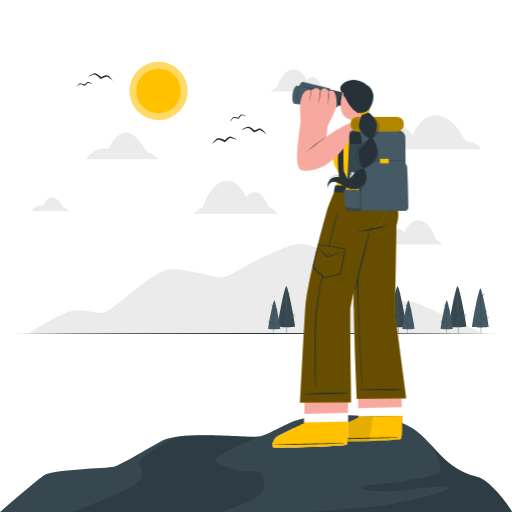
t = 0.00 s
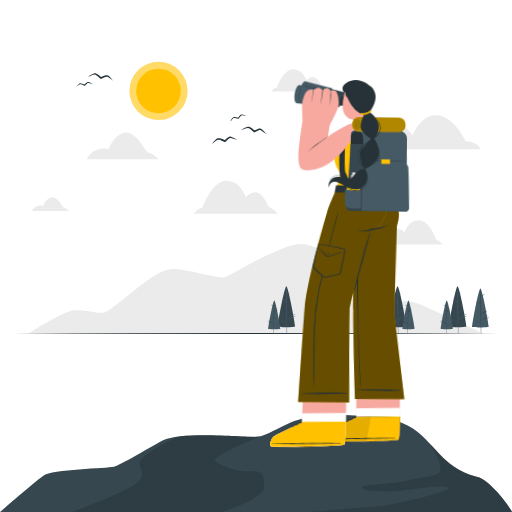
t = 0.28 s
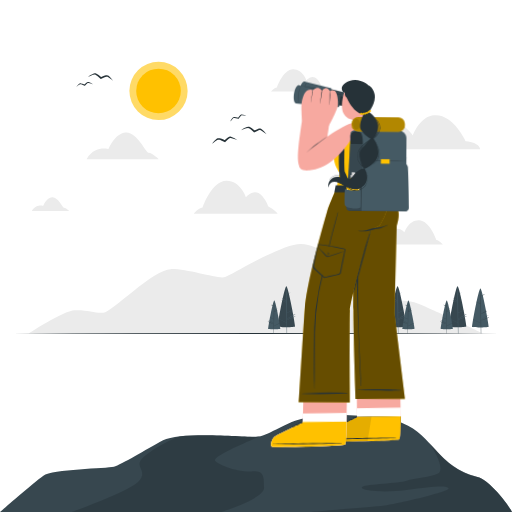
t = 0.56 s
t = 0.75 s: frame unchanged from t = 0.00 s, image omitted
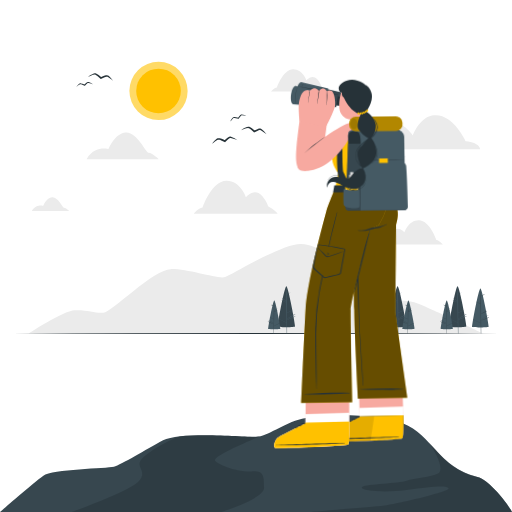
t = 0.94 s
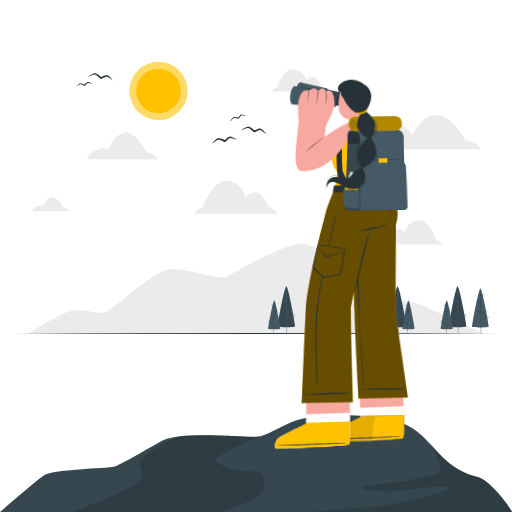
t = 1.22 s

The animated SVG that drew these frames (rendered in a browser with its animation timeline set to each time). Animation: 1 CSS @keyframes rule; one cycle of 1.50 s, repeats indefinitely.

<svg class="animated" id="freepik_stories-exploring" xmlns="http://www.w3.org/2000/svg" viewBox="0 0 500 500" version="1.1" xmlns:xlink="http://www.w3.org/1999/xlink" xmlns:svgjs="http://svgjs.com/svgjs"><style>svg#freepik_stories-exploring:not(.animated) .animable {opacity: 0;}svg#freepik_stories-exploring.animated #freepik--Character--inject-29 {animation: 1.5s Infinite  linear wind;animation-delay: 0s;}            @keyframes wind {                0% {                    transform: rotate( 0deg );                }                25% {                    transform: rotate( 1deg );                }                75% {                    transform: rotate( -1deg );                }            }        .animator-hidden { display: none; }</style><g id="freepik--background-complete--inject-29" class="animable" style="transform-origin: 250.01px 196.675px;"><path d="M271.12,208.63H189.27s4.06-5.3,8.55-6c0,0,8.73-26,23.34-26.16,13.58-.17,19,16,19,16s6.29-7.25,12.3-3.94,9.42,12.8,9.42,12.8S268.67,205,271.12,208.63Z" style="fill: rgb(235, 235, 235); transform-origin: 230.195px 192.549px;" id="elkgn6upn8xr" class="animable"></path><path d="M320.23,89.4h-55.6s2.77-3.6,5.81-4.05c0,0,5.93-17.64,15.85-17.77,9.23-.12,12.93,10.85,12.93,10.85s4.27-4.92,8.36-2.67S314,84.45,314,84.45,318.56,86.93,320.23,89.4Z" style="fill: rgb(235, 235, 235); transform-origin: 292.43px 78.4895px;" id="elfsgf0ced9ji" class="animable"></path><path d="M365.45,145.81H469s0-6.61-14.26-7.91c0,0-13-28.9-32.9-25-12.38,2.42-18.7,19.42-18.7,19.42s-9.36-13.38-16.84-10.79-11.93,16.83-11.93,16.83S366.62,142.07,365.45,145.81Z" style="fill: rgb(235, 235, 235); transform-origin: 417.225px 129.174px;" id="elgz541x64v4j" class="animable"></path><path d="M84.55,155.4h70.39s-6.64-6.18-9.59-6.18-11.57-20.76-22.58-19.88-16.85,16.34-16.85,16.34S92.53,141.49,84.55,155.4Z" style="fill: rgb(235, 235, 235); transform-origin: 119.745px 142.356px;" id="elx2msyw5w2z" class="animable"></path><path d="M31,206.14H67.68s-3.46-3.22-5-3.22-6-10.8-11.75-10.34-8.77,8.5-8.77,8.5S35.19,198.9,31,206.14Z" style="fill: rgb(235, 235, 235); transform-origin: 49.34px 199.353px;" id="ela0zg883umog" class="animable"></path><path d="M372.24,238.69h60.19s-3-3.89-6.29-4.38c0,0-6.42-19.1-17.16-19.24-10-.13-14,11.75-14,11.75s-4.62-5.33-9-2.89-6.93,9.41-6.93,9.41S374,236,372.24,238.69Z" style="fill: rgb(235, 235, 235); transform-origin: 402.335px 226.879px;" id="el9rkog1i4i4j" class="animable"></path><path d="M28.08,325.77s33.11-22.17,45-22.76,19.61,2.92,27.92,2.34,48.59-42.3,65.81-42.53,46,9.92,53,7.78,54.56-32.39,73.89-32.39c33.81,0,63.29,58.66,77.85,56.77s26.43-2.47,37.68,1.91,62.71,28.88,62.71,28.88Z" style="fill: rgb(235, 235, 235); transform-origin: 250.01px 281.99px;" id="elha3710f3lle" class="animable"></path></g><g id="freepik--Sun--inject-29" class="animable" style="transform-origin: 154.8px 88.81px;"><g id="elmu87zwg7sxr"><circle cx="154.8" cy="88.81" r="28.44" style="fill: rgb(255, 193, 0); opacity: 0.6; transform-origin: 154.8px 88.81px; transform: rotate(-22.3deg);" class="animable"></circle></g><g id="elz5q04kn836"><circle cx="154.8" cy="88.81" r="21.78" style="fill: rgb(255, 193, 0); transform-origin: 154.8px 88.81px; transform: rotate(-67.34deg);" class="animable"></circle></g></g><g id="freepik--Trees--inject-29" class="animable" style="transform-origin: 250px 302.837px;"><polygon points="13.4 325.77 72.55 325.52 131.7 325.44 250 325.27 368.3 325.44 427.45 325.52 486.6 325.77 427.45 326.01 368.3 326.1 250 326.27 131.7 326.1 72.55 326.01 13.4 325.77" style="fill: rgb(38, 50, 56); transform-origin: 250px 325.77px;" id="elc72xth61rxl" class="animable"></polygon><path d="M477.22,319.18c-.48.48-6.05.69-8.08.69s-7.6-.21-8.08-.69,6.27-37.53,8.08-37.53S477.7,318.7,477.22,319.18Z" style="fill: rgb(69, 90, 100); transform-origin: 469.14px 300.76px;" id="el19ctlnudibg" class="animable"></path><path d="M477.33,309.74c-1.38.52-6.48,2.6-7.58,3.21v-.7l3.7-2.16c1.32-.77,2.74-1.46,4-2.36.06-.05,0-.17-.06-.14a34.27,34.27,0,0,0-3.89,2.15c-1.26.74-2.5,1.5-3.73,2.26,0-1.77,0-3.55,0-5.32a43,43,0,0,0,5.82-3c.06,0,0-.15-.05-.12a42.28,42.28,0,0,0-5.77,2.84c0-.93,0-1.85,0-2.77-.05-4.76-.06-9.52-.18-14.27,1.21-.61,2.46-1.15,3.67-1.76.08,0,0-.18-.07-.15-1.22.48-2.4,1.05-3.61,1.58-.06-2.45-.16-4.91-.31-7.35a.06.06,0,1,0-.12,0c-.17,4.55-.16,9.11-.1,13.67-1.25-1-2.59-1.89-3.87-2.86,0,0-.09.05,0,.08,1.33,1,2.58,2.14,3.91,3.15,0,.26,0,.52,0,.78-1.35-.63-2.73-1.2-4.11-1.79-.1-.05-.2.11-.09.16,1.4.67,2.79,1.35,4.21,2,0,2.25.07,4.51.1,6.77,0,3.94.14,7.88.22,11.82-2.56-1.3-5.15-2.56-7.75-3.78-.1,0-.19.09-.09.14a79.93,79.93,0,0,0,7.85,3.94c.07,3.28.13,6.55.18,9.83a.16.16,0,0,0,.31,0c-.05-4.18-.06-8.35-.07-12.53a79.09,79.09,0,0,0,7.68-3.12C477.55,309.91,477.46,309.69,477.33,309.74Z" style="fill: rgb(55, 71, 79); transform-origin: 469.535px 303.664px;" id="elswriooomide" class="animable"></path><path d="M378.85,319.33c-.47.47-5.91.68-7.89.68s-7.42-.21-7.89-.68,6.12-36.65,7.89-36.65S379.32,318.87,378.85,319.33Z" style="fill: rgb(69, 90, 100); transform-origin: 370.96px 301.345px;" id="elz7rzlmqgbi" class="animable"></path><path d="M379,310.11c-1.35.52-6.33,2.54-7.4,3.14,0-.23,0-.46,0-.68,1.2-.71,2.41-1.41,3.62-2.11s2.68-1.43,3.89-2.31c.05,0,0-.17-.06-.13a31.29,31.29,0,0,0-3.8,2.1c-1.23.72-2.44,1.46-3.65,2.2,0-1.73,0-3.47,0-5.2a41.53,41.53,0,0,0,5.68-2.89c.06,0,0-.15,0-.12a40.87,40.87,0,0,0-5.63,2.78c0-.9,0-1.81,0-2.71-.05-4.64-.06-9.29-.18-13.93,1.18-.6,2.4-1.12,3.58-1.72.08,0,0-.18-.06-.15-1.2.47-2.35,1-3.53,1.54-.06-2.39-.15-4.79-.3-7.18a.06.06,0,0,0-.12,0c-.17,4.45-.15,8.9-.1,13.35-1.22-1-2.53-1.84-3.77-2.79,0,0-.1.05,0,.08,1.3,1,2.52,2.09,3.83,3.08,0,.25,0,.5,0,.76-1.33-.61-2.68-1.18-4-1.75-.1,0-.2.11-.09.16,1.37.65,2.73,1.32,4.11,1.94,0,2.2.07,4.41.1,6.61.05,3.85.13,7.7.22,11.55-2.51-1.27-5-2.5-7.57-3.7-.1,0-.19.09-.09.15a80.62,80.62,0,0,0,7.66,3.85c.07,3.2.14,6.39.18,9.59a.15.15,0,1,0,.3,0c-.05-4.08-.05-8.16-.06-12.24a72,72,0,0,0,7.49-3.05C379.17,310.27,379.09,310.06,379,310.11Z" style="fill: rgb(55, 71, 79); transform-origin: 371.443px 304.225px;" id="elnmb5tysuqzk" class="animable"></path><path d="M455.31,318.85c-.51.5-6.36.72-8.49.72s-8-.22-8.49-.72,6.59-39.42,8.49-39.42S455.81,318.35,455.31,318.85Z" style="fill: rgb(55, 71, 79); transform-origin: 446.82px 299.5px;" id="el33r6dwfwdsg" class="animable"></path><path d="M455.42,308.93c-1.44.55-6.8,2.74-8,3.37v-.73l3.88-2.27a46.13,46.13,0,0,0,4.19-2.48c.06-.05,0-.18-.06-.14a34,34,0,0,0-4.09,2.26c-1.32.77-2.62,1.57-3.92,2.37,0-1.87,0-3.73,0-5.6a43.26,43.26,0,0,0,6.11-3.1c.07,0,0-.16-.05-.13a44.78,44.78,0,0,0-6.06,3c0-1,0-1.94,0-2.91-.05-5-.06-10-.19-15,1.27-.64,2.58-1.21,3.85-1.85.08,0,0-.19-.06-.15-1.29.5-2.53,1.1-3.8,1.65-.07-2.57-.17-5.15-.32-7.72a.07.07,0,0,0-.14,0c-.17,4.78-.16,9.57-.1,14.36-1.32-1.06-2.72-2-4.06-3,0,0-.1,0,0,.08,1.4,1.07,2.71,2.25,4.12,3.31,0,.27,0,.54,0,.81-1.43-.65-2.88-1.26-4.32-1.87-.11-.05-.21.11-.1.16,1.47.71,2.93,1.43,4.42,2.09q.06,3.56.11,7.11c.05,4.14.14,8.28.23,12.42q-4-2-8.14-4c-.11-.05-.2.1-.09.15a83.46,83.46,0,0,0,8.24,4.14c.07,3.44.14,6.88.18,10.32a.17.17,0,0,0,.33,0c0-4.39-.06-8.77-.07-13.16a80,80,0,0,0,8.06-3.28C455.66,309.11,455.56,308.88,455.42,308.93Z" style="fill: rgb(69, 90, 100); transform-origin: 447.192px 302.569px;" id="elirn9xufxd3d" class="animable"></path><path d="M396.75,318.85c-.5.5-6.35.72-8.48.72s-8-.22-8.49-.72,6.59-39.42,8.49-39.42S397.26,318.35,396.75,318.85Z" style="fill: rgb(55, 71, 79); transform-origin: 388.266px 299.5px;" id="elw0vfi3e0jos" class="animable"></path><path d="M396.87,308.93c-1.44.55-6.8,2.74-8,3.37v-.73l3.88-2.27a47.54,47.54,0,0,0,4.19-2.48c.06-.05,0-.18-.06-.14a34.86,34.86,0,0,0-4.1,2.26c-1.31.77-2.62,1.57-3.91,2.37l0-5.6a43.26,43.26,0,0,0,6.11-3.1.07.07,0,0,0-.06-.13,45.25,45.25,0,0,0-6.05,3c0-1,0-1.94,0-2.91-.05-5-.06-10-.19-15,1.27-.64,2.58-1.21,3.85-1.85.08,0,0-.19-.07-.15-1.28.5-2.53,1.1-3.79,1.65-.07-2.57-.17-5.15-.32-7.72a.07.07,0,0,0-.14,0c-.18,4.78-.16,9.57-.1,14.36-1.32-1.06-2.72-2-4.06-3-.05,0-.1,0-.05.08,1.4,1.07,2.71,2.25,4.11,3.31,0,.27,0,.54,0,.81-1.42-.65-2.87-1.26-4.31-1.87-.12-.05-.22.11-.1.16,1.47.71,2.93,1.43,4.42,2.09q0,3.56.11,7.11c0,4.14.14,8.28.23,12.42q-4.05-2-8.14-4c-.11-.05-.2.1-.09.15a84.41,84.41,0,0,0,8.23,4.14c.08,3.44.15,6.88.19,10.32a.17.17,0,0,0,.33,0c-.05-4.39-.06-8.77-.07-13.16a80,80,0,0,0,8.06-3.28C397.1,309.11,397,308.88,396.87,308.93Z" style="fill: rgb(69, 90, 100); transform-origin: 388.605px 302.569px;" id="el819lpnp4vsd" class="animable"></path><path d="M288.12,318.85c-.5.5-6.36.72-8.48.72s-8-.22-8.49-.72,6.59-39.42,8.49-39.42S288.62,318.35,288.12,318.85Z" style="fill: rgb(55, 71, 79); transform-origin: 279.635px 299.5px;" id="elopclpe1kfv" class="animable"></path><path d="M288.24,308.93c-1.45.55-6.81,2.74-8,3.37,0-.24,0-.49,0-.73l3.89-2.27a47.37,47.37,0,0,0,4.18-2.48c.07-.05,0-.18-.06-.14a34,34,0,0,0-4.09,2.26c-1.32.77-2.62,1.57-3.92,2.37,0-1.87,0-3.73,0-5.6a43.8,43.8,0,0,0,6.11-3.1c.06,0,0-.16-.06-.13a44.09,44.09,0,0,0-6.05,3c0-1,0-1.94,0-2.91-.06-5-.07-10-.19-15,1.27-.64,2.58-1.21,3.84-1.85.09,0,0-.19-.06-.15-1.29.5-2.53,1.1-3.79,1.65-.07-2.57-.17-5.15-.33-7.72a.07.07,0,1,0-.13,0c-.18,4.78-.16,9.57-.1,14.36-1.32-1.06-2.72-2-4.06-3-.05,0-.11,0-.05.08,1.4,1.07,2.71,2.25,4.11,3.31,0,.27,0,.54,0,.81-1.43-.65-2.87-1.26-4.32-1.87-.11-.05-.21.11-.09.16,1.46.71,2.93,1.43,4.42,2.09,0,2.37.07,4.74.1,7.11.06,4.14.15,8.28.23,12.42q-4-2-8.14-4c-.1-.05-.19.1-.09.15a85.72,85.72,0,0,0,8.24,4.14c.07,3.44.15,6.88.19,10.32,0,.21.33.21.32,0,0-4.39,0-8.77-.06-13.16a80.93,80.93,0,0,0,8.06-3.28C288.47,309.11,288.38,308.88,288.24,308.93Z" style="fill: rgb(69, 90, 100); transform-origin: 279.975px 302.571px;" id="ell938tuz0tp" class="animable"></path><path d="M430.34,320.93c.36.35,4.45.51,5.93.51s5.58-.16,5.93-.51-4.6-27.54-5.93-27.54S430,320.58,430.34,320.93Z" style="fill: rgb(69, 90, 100); transform-origin: 436.27px 307.415px;" id="eloq9boa8lzo" class="animable"></path><path d="M430.26,314c1,.39,4.76,1.91,5.57,2.36v-.51l-2.72-1.59a30.78,30.78,0,0,1-2.92-1.74s0-.12,0-.09a22.78,22.78,0,0,1,2.86,1.58c.92.54,1.83,1.09,2.74,1.65,0-1.3,0-2.6,0-3.91a29.53,29.53,0,0,1-4.27-2.17c-.05,0,0-.11,0-.09a31.34,31.34,0,0,1,4.23,2.09c0-.68,0-1.36,0-2,0-3.48.05-7,.13-10.47-.88-.45-1.8-.84-2.69-1.29-.05,0,0-.13.05-.11.9.35,1.77.77,2.65,1.16.05-1.8.12-3.6.23-5.4a0,0,0,1,1,.09,0c.13,3.34.11,6.69.07,10,.92-.73,1.9-1.38,2.84-2.09,0,0,.07,0,0,.06-1,.74-1.89,1.57-2.87,2.31,0,.19,0,.38,0,.57,1-.46,2-.88,3-1.31.08,0,.15.08.07.11-1,.5-2.05,1-3.09,1.46,0,1.66-.05,3.32-.07,5,0,2.9-.11,5.79-.17,8.68,1.88-1,3.78-1.88,5.69-2.77.07,0,.14.06.07.1a60.83,60.83,0,0,1-5.76,2.9c-.05,2.4-.1,4.8-.13,7.21,0,.14-.23.14-.23,0,0-3.07,0-6.13.05-9.2a56.85,56.85,0,0,1-5.64-2.29C430.1,314.12,430.16,314,430.26,314Z" style="fill: rgb(55, 71, 79); transform-origin: 435.909px 309.637px;" id="ela722djph91n" class="animable"></path><path d="M261.92,320.93c.35.35,4.44.51,5.93.51s5.58-.16,5.93-.51-4.61-27.54-5.93-27.54S261.56,320.58,261.92,320.93Z" style="fill: rgb(69, 90, 100); transform-origin: 267.85px 307.415px;" id="elywwyskxw31" class="animable"></path><path d="M261.83,314c1,.39,4.76,1.91,5.57,2.36v-.51c-.9-.54-1.81-1.06-2.72-1.59a30.78,30.78,0,0,1-2.92-1.74s0-.12,0-.09a22.78,22.78,0,0,1,2.86,1.58c.92.54,1.83,1.09,2.74,1.65,0-1.3,0-2.6,0-3.91a29.53,29.53,0,0,1-4.27-2.17s0-.11,0-.09a31.34,31.34,0,0,1,4.23,2.09c0-.68,0-1.36,0-2,0-3.48.05-7,.14-10.47-.89-.45-1.81-.84-2.69-1.29-.06,0,0-.13,0-.11.9.35,1.77.77,2.65,1.16.05-1.8.12-3.6.23-5.4a0,0,0,1,1,.09,0c.13,3.34.12,6.69.07,10,.92-.73,1.9-1.38,2.84-2.09,0,0,.07,0,0,.06-1,.74-1.9,1.57-2.88,2.31,0,.19,0,.38,0,.57,1-.46,2-.88,3-1.31.08,0,.15.08.07.11-1,.5-2.05,1-3.09,1.46,0,1.66-.05,3.32-.07,5q-.06,4.35-.17,8.68c1.89-1,3.78-1.88,5.69-2.77.08,0,.14.06.07.1a59.66,59.66,0,0,1-5.76,2.9c0,2.4-.1,4.8-.13,7.21a.12.12,0,0,1-.23,0c0-3.07,0-6.13,0-9.2a56.85,56.85,0,0,1-5.64-2.29C261.67,314.12,261.74,314,261.83,314Z" style="fill: rgb(55, 71, 79); transform-origin: 267.405px 309.628px;" id="elnpxmv220ul" class="animable"></path><path d="M392.89,320.93c.35.35,4.44.51,5.93.51s5.58-.16,5.93-.51-4.61-27.54-5.93-27.54S392.54,320.58,392.89,320.93Z" style="fill: rgb(69, 90, 100); transform-origin: 398.82px 307.415px;" id="elhdzarmbtsnm" class="animable"></path><path d="M392.81,314c1,.39,4.75,1.91,5.56,2.36v-.51c-.9-.54-1.81-1.06-2.71-1.59a29.73,29.73,0,0,1-2.93-1.74s0-.12,0-.09a22.78,22.78,0,0,1,2.86,1.58c.92.54,1.84,1.09,2.74,1.65,0-1.3,0-2.6,0-3.91a29.53,29.53,0,0,1-4.27-2.17s0-.11,0-.09a31.34,31.34,0,0,1,4.23,2.09c0-.68,0-1.36,0-2,0-3.48,0-7,.13-10.47-.89-.45-1.8-.84-2.69-1.29-.06,0,0-.13,0-.11.9.35,1.77.77,2.66,1.16,0-1.8.11-3.6.22-5.4,0-.06.09-.06.09,0,.13,3.34.12,6.69.08,10,.92-.73,1.9-1.38,2.83-2.09,0,0,.07,0,0,.06-1,.74-1.9,1.57-2.88,2.31v.57c1-.46,2-.88,3-1.31.08,0,.15.08.07.11-1,.5-2.05,1-3.09,1.46,0,1.66-.05,3.32-.07,5,0,2.9-.1,5.79-.16,8.68,1.88-1,3.78-1.88,5.69-2.77a.06.06,0,1,1,.06.1,58.53,58.53,0,0,1-5.76,2.9c-.05,2.4-.1,4.8-.13,7.21a.12.12,0,0,1-.23,0c0-3.07,0-6.13.05-9.2a57.67,57.67,0,0,1-5.63-2.29C392.64,314.12,392.71,314,392.81,314Z" style="fill: rgb(55, 71, 79); transform-origin: 398.401px 309.605px;" id="ell74t51w0buh" class="animable"></path></g><g id="freepik--Mountains--inject-29" class="animable animator-hidden" style="transform-origin: 250px 382.755px;"><path d="M340.34,403c4.24,11.59,147.07,20.21,147.07,34.43,0,11.58-87.7,20.77-98.94,32.48s-20,29.53-20,29.53H500V318.75s-77.84,8.49-92.72,21.69,27.26,13.52,27.26,23.61c0,8.14-27.5,8.32-41.91,12.29C367.45,383.27,336.9,393.57,340.34,403Z" style="fill: rgb(69, 90, 100); transform-origin: 420.037px 409.095px;" id="elghl4mc94a9k" class="animable"></path><path d="M498.23,340.93c-1.78,2.66-6.65,7-13,10.31s-19.29,13.3-22.28,16-25.61,9.31-30.55,9.13-33.51-1.4-39.8,0c14.41-4,41.91-4.15,41.91-12.29,0-7.71-24.6-9.72-29.57-16.12.36.09,6.28,1.71,11.87,3.65,5.77,2,37.49,5.65,41.81,3.75s14.64-8.41,20.29-11.74S500,338.27,498.23,340.93Z" style="fill: rgb(55, 71, 79); transform-origin: 445.485px 358.039px;" id="elrv5wj73q09" class="animable"></path><path d="M213.75,500s-1.27-14.74-37.89-37.52-55.28-31.51-54-47.39c1.7-21.72,98.37-31.11,160.59-40.09,42-6.06,69.25-9.56,69.25-19.59,0-10.64-47.26-15.43-47.26-22.74,0-8.41,109.8-6.9,109.8-6.9s-111.11-5.56-135-5.56S209.4,296,187.66,293.38,154,298.75,130.14,298,92.62,274.81,61.57,266.8,0,290.72,0,290.72V500Z" style="fill: rgb(69, 90, 100); transform-origin: 207.12px 382.755px;" id="el9fqv4p1w485" class="animable"></path><path d="M144.38,443c-17.27-7.3-64.3-13.87-76.7-23.89S43.56,389,41.32,384.58,69.91,370.31,75,365.65s38.58,13.82,48.11,17.11,62.3,3.51,67.62,3.29,15.81-.5,16.34-.52c-44.64,6.91-84.18,15.74-85.26,29.56C121,425.48,128.71,432.8,144.38,443Z" style="fill: rgb(55, 71, 79); transform-origin: 124.137px 403.951px;" id="el4m6msdiujl7" class="animable"></path><path d="M221.33,363.88c-.62,2.05-25.94-1.77-30.15-5.54s-10-9.31-10.86-11.53,11.75,2.22,15.07,4.43,14.19,4.44,17.74,6.21S221.67,362.76,221.33,363.88Z" style="fill: rgb(55, 71, 79); transform-origin: 200.812px 355.329px;" id="el3yzzktvz7ry" class="animable"></path></g><g id="freepik--Floor--inject-29" class="animable" style="transform-origin: 250px 452.643px;"><path d="M0,500s29-25.65,42.33-35.48c8.59-6.31,61.8-7.08,68.89-8.74s31.31-16.8,48-25.77,79.34-3.21,90.76-3.38,26.52-13.16,45-17.61c36.63-8.81,88,.2,98.31,4.26,29.29,11.5,34.58,43.16,73,52.44,10.59,2.56,28.41,23.79,33.7,34.28H0Z" style="fill: rgb(55, 71, 79); transform-origin: 249.995px 452.643px;" id="elgliarezyr64" class="animable"></path><g id="elfbqqwtc0ix"><path d="M216,500H69.91s54.9-19.83,64.86-29.36-1.57-13.53,2.2-20.35,25.68-19.77,39-24.28h0c25.13-2.71,65.12.76,74,.63a18.9,18.9,0,0,0,3.35-.38c-14.58,6.42-46.7,19.94-43.09,23.85,2.53,2.73,18.54,11.22,38.33,10.19,11.09-.57,8.71,10.63,9.34,15.54C259.32,486.65,216,500,216,500Z" style="fill: rgb(38, 50, 56); opacity: 0.5; transform-origin: 163.922px 462.486px;" class="animable"></path></g><g id="elei0di03h6k"><path d="M438,476.84c-2-3-16.31-1.5-41,1.77s-48.23.07-43.1-3.39c3.62-2.44,35.78-3.24,43.1-5.79s24.08-3.25,30.73-6.95-1.82-20.11-8.8-30.27c12.17,13,23.22,27.67,47.37,33.51,10.59,2.56,28.41,23.79,33.7,34.28H302.82s55.07-4.7,68.2-5.79S440,479.83,438,476.84Z" style="fill: rgb(38, 50, 56); opacity: 0.5; transform-origin: 401.41px 466.105px;" class="animable"></path></g></g><g id="freepik--Birds--inject-29" class="animable" style="transform-origin: 167.335px 106.019px;"><path d="M240.78,113.39a17.44,17.44,0,0,0-2.22-1,9,9,0,0,0-2.42-.56,2,2,0,0,0-.75.08,1.66,1.66,0,0,0-.24.11l-.14.11a3,3,0,0,0-.26.21,12.45,12.45,0,0,0-.89.89c-.54.62-1,1.26-1.51,1.91l.6-.21a18.83,18.83,0,0,0-2.48-.52,10.73,10.73,0,0,0-1.29-.09,4.15,4.15,0,0,0-.69,0,2.7,2.7,0,0,0-.36.09,2.09,2.09,0,0,0-.37.17,4.21,4.21,0,0,0-1,.94,11.41,11.41,0,0,0-.73,1,15,15,0,0,0-1.15,2.21c.53-.63,1-1.27,1.59-1.88a9.66,9.66,0,0,1,.83-.86,3.75,3.75,0,0,1,.87-.68,2.33,2.33,0,0,1,1-.1,9.61,9.61,0,0,1,1.15.16c.78.14,1.57.33,2.33.54l.39.1.22-.31c.44-.64.92-1.27,1.41-1.88a10.41,10.41,0,0,1,.74-.86c.07-.06.13-.13.19-.17l.09-.08,0,0a1.05,1.05,0,0,1,.42-.09,12.31,12.31,0,0,1,2.29.22C239.21,113.08,240,113.24,240.78,113.39Z" style="fill: rgb(38, 50, 56); transform-origin: 232.83px 115.277px;" id="elg5h9fnrmh6q" class="animable"></path><path d="M232,137a25.38,25.38,0,0,0-3-2,14.21,14.21,0,0,0-3.4-1.53,3.05,3.05,0,0,0-1.13-.1,1.36,1.36,0,0,0-.37.1l-.25.11a4.76,4.76,0,0,0-.45.24,16.15,16.15,0,0,0-1.55,1.05c-1,.74-1.88,1.54-2.79,2.36l.95-.13a27.52,27.52,0,0,0-3.49-1.49,13.49,13.49,0,0,0-1.87-.51,6.61,6.61,0,0,0-1-.13,3.71,3.71,0,0,0-.57,0c-.2,0-.4.1-.6.15a6.79,6.79,0,0,0-1.71,1.1,16.92,16.92,0,0,0-1.37,1.3,23.29,23.29,0,0,0-2.34,2.91c1-.78,1.91-1.57,2.89-2.3.48-.36,1-.72,1.47-1a5.85,5.85,0,0,1,1.48-.74,3.36,3.36,0,0,1,1.45.14,13.45,13.45,0,0,1,1.65.57c1.1.43,2.21.95,3.27,1.47l.53.27.42-.4c.84-.81,1.73-1.59,2.61-2.34.45-.38.9-.74,1.35-1.05l.33-.21.16-.08s0,0,.06,0a2,2,0,0,1,.65,0,17.57,17.57,0,0,1,3.29,1C229.82,136.09,230.92,136.56,232,137Z" style="fill: rgb(38, 50, 56); transform-origin: 219.53px 136.893px;" id="el1dp9g5sqfc3" class="animable"></path><path d="M90.89,82.36a19.58,19.58,0,0,0-2-1.3,9.84,9.84,0,0,0-2.3-1,2.28,2.28,0,0,0-.76,0,1.27,1.27,0,0,0-.24.07l-.17.09-.29.16a10.93,10.93,0,0,0-1,.74c-.64.51-1.23,1.07-1.81,1.63l.63-.11a19.82,19.82,0,0,0-2.36-.91,10.07,10.07,0,0,0-1.26-.3,3.75,3.75,0,0,0-.69-.07,2.4,2.4,0,0,0-.37,0,3,3,0,0,0-.4.11,4.43,4.43,0,0,0-1.12.77,12.6,12.6,0,0,0-.89.9,16.12,16.12,0,0,0-1.49,2c.63-.54,1.24-1.09,1.87-1.6.32-.25.64-.5,1-.72a4,4,0,0,1,1-.52,2.22,2.22,0,0,1,1,.06,8.34,8.34,0,0,1,1.11.35c.74.26,1.49.58,2.21.91l.36.16.27-.27c.54-.56,1.12-1.1,1.7-1.62.28-.26.58-.51.87-.73l.22-.14.1-.06,0,0a1.18,1.18,0,0,1,.43,0,12,12,0,0,1,2.22.59C89.38,81.8,90.13,82.09,90.89,82.36Z" style="fill: rgb(38, 50, 56); transform-origin: 82.63px 82.584px;" id="eldilawp1bg" class="animable"></path><path d="M110.69,79.16a25.74,25.74,0,0,0-2.25-2.84,13.63,13.63,0,0,0-2.79-2.47,3,3,0,0,0-1.05-.43,1.17,1.17,0,0,0-.38,0l-.27,0a4,4,0,0,0-.5.1,16.4,16.4,0,0,0-1.8.54c-1.15.42-2.25.91-3.36,1.43l.94.15a25.88,25.88,0,0,0-2.88-2.45,15.84,15.84,0,0,0-1.64-1,6.82,6.82,0,0,0-.94-.42,3.63,3.63,0,0,0-.55-.15,4.09,4.09,0,0,0-.61,0,6.49,6.49,0,0,0-2,.53c-.59.25-1.15.54-1.7.84A24.92,24.92,0,0,0,85.86,75c1.15-.45,2.29-.93,3.44-1.33A16.15,16.15,0,0,1,91,73.12a5.9,5.9,0,0,1,1.63-.27,3.38,3.38,0,0,1,1.34.57,13.32,13.32,0,0,1,1.41,1c.93.74,1.83,1.56,2.69,2.38l.43.41L99,77c1-.52,2.13-1,3.2-1.46a15.55,15.55,0,0,1,1.59-.6l.38-.1.17,0s0,0,.07,0a1.76,1.76,0,0,1,.62.19,18.84,18.84,0,0,1,2.85,1.93C108.84,77.63,109.75,78.4,110.69,79.16Z" style="fill: rgb(38, 50, 56); transform-origin: 98.275px 75.3843px;" id="el3e4zkys0blh" class="animable"></path><path d="M260.3,131.21a25.74,25.74,0,0,0-2.25-2.84,13.63,13.63,0,0,0-2.79-2.47,3,3,0,0,0-1-.43,1.17,1.17,0,0,0-.38,0l-.27,0a4,4,0,0,0-.5.1,16.4,16.4,0,0,0-1.8.54c-1.15.42-2.25.91-3.36,1.43l.94.15a25.88,25.88,0,0,0-2.88-2.45,15.84,15.84,0,0,0-1.64-1,6.82,6.82,0,0,0-.94-.42,3.63,3.63,0,0,0-.55-.15,4.09,4.09,0,0,0-.61,0,6.49,6.49,0,0,0-2,.53c-.59.25-1.15.54-1.7.84a24.92,24.92,0,0,0-3.09,2.08c1.15-.45,2.29-.93,3.44-1.33a16.15,16.15,0,0,1,1.71-.55,5.9,5.9,0,0,1,1.63-.27,3.38,3.38,0,0,1,1.34.57,13.32,13.32,0,0,1,1.41,1c.93.74,1.83,1.56,2.69,2.38l.43.41.51-.26c1-.52,2.13-1,3.2-1.46a15.55,15.55,0,0,1,1.59-.6l.38-.1.17,0s0,0,.07,0a1.76,1.76,0,0,1,.62.19,18.84,18.84,0,0,1,2.85,1.93C258.45,129.68,259.36,130.45,260.3,131.21Z" style="fill: rgb(38, 50, 56); transform-origin: 247.89px 127.434px;" id="el3j2emgrrp52" class="animable"></path></g><g id="freepik--Character--inject-29" class="animable" style="transform-origin: 332.474px 257.5px;"><path d="M391.59,361.54s1.14,45,1.14,45c0,8.31-.2,15.6-.64,19.36a.13.13,0,0,1,0,.06,5.92,5.92,0,0,1-.62,2.56s0,.05,0,.06c-2.48,1.66-68.9,3.39-71.24,2.67s-.47-7.44,2.06-9.56,27.67-14.16,27.67-14.16l-.73-44.94Z" style="fill: rgb(247, 169, 160); transform-origin: 355.945px 396.479px;" id="elf1czlcbm41" class="animable"></path><path d="M392.8,397.61s-.07,8.89-.07,8.92c0,8.31-.2,15.6-.64,19.36a.13.13,0,0,1,0,.06,11.6,11.6,0,0,1-.62,2.56s0,.05,0,.06c-2.48,1.66-68.9,3.39-71.24,2.67s-.47-7.44,2.06-9.56,27.67-14.16,27.67-14.16l0-9Z" style="fill: rgb(255, 255, 255); transform-origin: 355.98px 414.509px;" id="ela7qrx76uohs" class="animable"></path><path d="M345.83,407.55c4.42-.73,9.79.06,13.09,3.27.13.12-.05.3-.19.26a62,62,0,0,0-12.9-3A.28.28,0,0,1,345.83,407.55Z" style="fill: rgb(38, 50, 56); transform-origin: 352.303px 409.192px;" id="elh94xb0iljg" class="animable"></path><path d="M342.6,409.39c4.43-.72,9.8.07,13.1,3.28.13.12-.05.3-.19.25a62.57,62.57,0,0,0-12.9-3A.28.28,0,0,1,342.6,409.39Z" style="fill: rgb(38, 50, 56); transform-origin: 349.08px 411.036px;" id="elxzlk7vupja" class="animable"></path><path d="M339.38,411.24c4.43-.72,9.8.07,13.1,3.28.13.12-.05.3-.19.25a61.93,61.93,0,0,0-12.9-3A.28.28,0,0,1,339.38,411.24Z" style="fill: rgb(38, 50, 56); transform-origin: 345.86px 412.886px;" id="elrdq3lx3tit" class="animable"></path><path d="M320.17,431.24c2.34.72,68.76-1,71.24-2.67,1-.62,1.27-10.32,1.31-22v-.37l-42.86.64,0,.72s-25.12,12-27.66,14.16S317.83,430.53,320.17,431.24Z" style="fill: rgb(38, 50, 56); transform-origin: 355.906px 418.804px;" id="el9xy9xlh4yd9" class="animable"></path><path d="M392.73,406.16v.38c-.05,11.71-.36,21.41-1.32,22-1.12.76-15.52,1.53-31.08,2.08-18.61.66-38.89,1-40.16.6-2.34-.72-.46-7.45,2.06-9.57s27.66-14.16,27.66-14.16l0-.72,14.29-.21Z" style="fill: rgb(255, 193, 0); transform-origin: 355.916px 418.776px;" id="ela2c9zo0xk1r" class="animable"></path><path d="M320.85,428.65c11.19-.57,56.37-1.79,67.48-1.5.09,0,.09.06,0,.07-11.08.8-56.27,1.66-67.47,1.61C320.62,428.83,320.62,428.66,320.85,428.65Z" style="fill: rgb(38, 50, 56); transform-origin: 354.538px 427.969px;" id="elcue8jcysmkd" class="animable"></path><g id="elhm4iek9hh9"><path d="M364.15,406.59c-1,7.18-2.64,17.76-3.82,24.06-18.61.66-38.89,1-40.16.6-2.34-.72-.46-7.45,2.06-9.57s27.66-14.16,27.66-14.16l0-.72Z" style="opacity: 0.1; transform-origin: 341.626px 419.006px;" class="animable"></path></g><path d="M396.59,389l-48.07.46s-2.72-60.45-2.93-86.55c-.28-35.38-.13-35.37,1.45-119.23H383s4.73,12.33,5.82,23.58c.51,5.22-1.12,10.5-1.69,12.74l-1.52,85.34Z" style="fill: rgb(255, 193, 0); transform-origin: 371.033px 286.57px;" id="el6r8vqxysilq" class="animable"></path><g id="elhf7wzcyl6n7"><path d="M396.59,389l-48.07.46s-2.72-60.45-2.93-86.55c-.28-35.38-.13-35.37,1.45-119.23H383s4.73,12.33,5.82,23.58c.51,5.22-1.12,10.5-1.69,12.74l-1.52,85.34Z" style="opacity: 0.6; transform-origin: 371.033px 286.57px;" class="animable"></path></g><path d="M393,380.55a37.53,37.53,0,0,0-3.83-.3c-1.42-.1-2.84-.21-4.26-.27-2.74-.11-5.47-.16-8.21-.17-5.52,0-11,0-16.55.19-3.14.1-6.28.23-9.41.41a.1.1,0,0,0,0,.19c5.47.2,11,.29,16.42.39s10.95.22,16.41.11c1.57,0,3.14,0,4.7-.13s3.17,0,4.71-.23C393.1,380.73,393.14,380.58,393,380.55Z" style="fill: rgb(38, 50, 56); transform-origin: 371.88px 380.477px;" id="elui1644xbgo" class="animable"></path><path d="M350.66,316.33c-.71-25.9-.89-57.37-.56-83.27.18-14.54.57-23.5,1-38,0-.17-.25-.16-.25,0-1.09,20.45-1.9,46.5-1.93,78.1,0,25.91,3.47,88.84,4.56,103.34,0,.61.4.21.39.08C353.29,363.49,351,329.27,350.66,316.33Z" style="fill: rgb(38, 50, 56); transform-origin: 351.395px 285.883px;" id="elwuw1s02j4qe" class="animable"></path><path d="M340.17,368.68s-.37,43.46-.37,43.49c0,8.31-.19,15.6-.64,19.36a.06.06,0,0,1,0,.06,5.92,5.92,0,0,1-.62,2.56l-.05.05c-2.48,1.67-68.91,3.4-71.24,2.68s-.47-7.44,2.05-9.56S297,413.16,297,413.16l.78-43.44Z" style="fill: rgb(247, 169, 160); transform-origin: 303.177px 402.864px;" id="el29uatspmp03" class="animable"></path><path d="M339.88,403.25s-.08,8.89-.08,8.92c0,8.31-.19,15.6-.64,19.36a.06.06,0,0,1,0,.06,11.6,11.6,0,0,1-.62,2.56l-.05.05c-2.48,1.67-68.91,3.4-71.24,2.68s-.47-7.44,2.05-9.56S297,413.16,297,413.16l0-9.06Z" style="fill: rgb(255, 255, 255); transform-origin: 303.032px 420.149px;" id="el9ysm18ovlgj" class="animable"></path><path d="M292.9,413.18c4.43-.72,9.8.07,13.1,3.28.13.12-.05.3-.19.25a61.93,61.93,0,0,0-12.9-3A.28.28,0,0,1,292.9,413.18Z" style="fill: rgb(38, 50, 56); transform-origin: 299.38px 414.826px;" id="elopzovc02gl" class="animable"></path><path d="M289.68,415c4.43-.73,9.8.07,13.1,3.28.13.12,0,.3-.19.25a61.93,61.93,0,0,0-12.9-3A.28.28,0,0,1,289.68,415Z" style="fill: rgb(38, 50, 56); transform-origin: 296.164px 416.644px;" id="elr8k3e1g9zbp" class="animable"></path><path d="M286.46,416.88c4.42-.73,9.8.06,13.1,3.28.13.12-.05.3-.19.25a61.93,61.93,0,0,0-12.9-3A.28.28,0,0,1,286.46,416.88Z" style="fill: rgb(38, 50, 56); transform-origin: 292.94px 418.524px;" id="elnuwfuzmix6b" class="animable"></path><path d="M267.25,436.88c2.34.72,68.75-1,71.24-2.68.95-.62,1.27-10.31,1.31-22v-.37l-42.86.64,0,.72s-25.13,12-27.67,14.16S264.91,436.17,267.25,436.88Z" style="fill: rgb(255, 193, 0); transform-origin: 302.984px 424.439px;" id="el53xuj3ma09g" class="animable"></path><path d="M267.93,434.28c11.19-.56,56.37-1.79,67.48-1.5.09,0,.09.07,0,.08-11.08.8-56.27,1.66-67.47,1.61C267.7,434.47,267.69,434.3,267.93,434.28Z" style="fill: rgb(38, 50, 56); transform-origin: 301.616px 433.604px;" id="elygqjbzw4v0p" class="animable"></path><path d="M362.13,224.09s-19.72,67.71-20.07,79.13c-.31,9.74.94,89.64.94,89.64l-49.92.29s4.22-81.87,5-92c1.58-20.62,10.76-58,21-94.64,1.93-6.92,8.95-22.84,8.95-22.84h53.81A79.57,79.57,0,0,1,370.34,220S365.33,222.28,362.13,224.09Z" style="fill: rgb(255, 193, 0); transform-origin: 337.46px 288.41px;" id="el9reb4ryoya" class="animable"></path><g id="el8u2gc9etlc"><path d="M362.13,224.09s-19.72,67.71-20.07,79.13c-.31,9.74.94,89.64.94,89.64l-49.92.29s4.22-81.87,5-92c1.58-20.62,10.76-58,21-94.64,1.93-6.92,8.95-22.84,8.95-22.84h53.81A79.57,79.57,0,0,1,370.34,220S365.33,222.28,362.13,224.09Z" style="opacity: 0.6; transform-origin: 337.46px 288.41px;" class="animable"></path></g><path d="M340.35,383.65c-5.77-.16-11.75-.33-17.52-.19s-11.45.23-17.17.57c-3.24.19-6.47.3-9.7.62a.09.09,0,0,0,0,.18c5.76.33,11.55.26,17.32.21s11.45-.11,17.17-.37c3.24-.15,6.47-.32,9.71-.54C340.51,384.11,340.69,383.66,340.35,383.65Z" style="fill: rgb(38, 50, 56); transform-origin: 318.201px 384.245px;" id="elzexjll4uqbh" class="animable"></path><path d="M315.31,269.16c-.08.39-.17.78-.26,1.17-1.63,7.73-3,14.49-3.68,18.24a223.06,223.06,0,0,0-3.18,36.67c-.1,12.37.06,24.76.1,37.14s.22,4.74-.11,17.12c0,.14-.23.16-.24,0-.05-1.55-.09-3.09-.11-4.64-.22-12.44-.32-4.85-.41-17.29s-.33-24.77-.07-37.15a212,212,0,0,1,4-36.14c.61-3.17,1.72-8.43,3.07-14.54.08-.4.18-.81.27-1.22l.06.07A7.38,7.38,0,0,1,315.31,269.16Z" style="fill: rgb(38, 50, 56); transform-origin: 311.271px 324.066px;" id="eldnl58u2tfj6" class="animable"></path><path d="M329.79,207.46c-1.54,6.76-3.4,13.46-5.14,20.19-.48,1.84-1.54,6.41-2.89,12.29,0,.22-.1.45-.14.67l-.66-.11c.06-.22.11-.45.16-.67,1.61-7,2.93-12.56,3.44-14.51,1.59-6,3.09-12,4.87-17.95A.19.19,0,0,1,329.79,207.46Z" style="fill: rgb(38, 50, 56); transform-origin: 325.375px 223.937px;" id="elymew088uapg" class="animable"></path><path d="M349.78,225.29a45,45,0,0,0,7.42-.68,71.32,71.32,0,0,0,7.18-2,57.38,57.38,0,0,1,7-1.15,24.42,24.42,0,0,0,6.9-2.06c.11,0,.19.11.09.16a43.12,43.12,0,0,1-6.62,2.87c-2.36.74-4.84.85-7.24,1.43a60.41,60.41,0,0,1-7.39,1.71,27,27,0,0,1-7.4-.13C349.66,225.43,349.69,225.29,349.78,225.29Z" style="fill: rgb(38, 50, 56); transform-origin: 364.052px 222.582px;" id="elh4gth1yr9k6" class="animable"></path><path d="M346.64,280.29c.47-1.84,8.9-36.85,11.26-44.12,1.34-4.13,2.53-8.3,4.1-12.34a.08.08,0,0,1,.16,0c-.79,3.77-1.9,7.46-2.9,11.18s-11,42.73-11.7,44.75-1.29,4.2-2.15,6.22a.09.09,0,0,1-.18,0C345.56,284.05,346.15,282.17,346.64,280.29Z" style="fill: rgb(38, 50, 56); transform-origin: 353.695px 254.91px;" id="el6tw8cxz0va5" class="animable"></path><path d="M333.84,262.23c.72-3.9.49-2.67,1.21-6.58s1.53-7.65,2.1-11.5c.07-.44.12-.81-.35-1.1a10.48,10.48,0,0,0-2.85-.73c-2.38-.54-4.78-1-7.18-1.48-4.95-.93-10.55-1.89-15.57-2.34-.47,0-.58.59-.1.64a206.45,206.45,0,0,1,23.69,4.08c.42.09,1.39.21,1.62.6a4.28,4.28,0,0,1-.16.85l-.48,2.55q-.5,2.55-1,5.1c-.65,3.41-.35,1.68-1,5.08-.29,1.56-.59,3.12-.88,4.68l-.48,2.55c-.08.43-.13.87-.24,1.28a1.77,1.77,0,0,1-1.41,1.51c-1.57.52-3.31.78-4.94,1.16l-5.49,1.28a12.46,12.46,0,0,1-2.94.64c-1,0-2-1.28-2.68-1.9l-6.25-5.66a8.85,8.85,0,0,1-1.59-2c-.41-.83,3-18.58,4.33-22.18.06-.16-.4-.3-.46-.14-1.22,3.4-5.21,20.19-5.22,21.94,0,1.49,1.25,2.39,2.36,3.4l4.7,4.23c.82.73,1.62,1.47,2.44,2.19a3.59,3.59,0,0,0,2,1.1,6.54,6.54,0,0,0,2.11-.36l3.2-.76,6.18-1.48c1.36-.32,3.53-.46,4.26-1.69a5.91,5.91,0,0,0,.5-1.94C333.46,264.21,333.65,263.22,333.84,262.23Z" style="fill: rgb(38, 50, 56); transform-origin: 321.357px 254.99px;" id="elk9npf06q19c" class="animable"></path><path d="M336,245.14c-4.41,1.56-8.83,3.09-13.36,4.4-.58.17-1.16.35-1.75.5a2.12,2.12,0,0,1-2.42-.71c-.79-.76-1.55-1.54-2.33-2.29-1.8-1.74-3.63-3.45-5.44-5.18-.14-.13-.38,0-.25.16,1.87,2,3.73,4.1,5.66,6.11,1.31,1.37,2.52,3.31,4.75,2.74,2.54-.65,5-1.6,7.46-2.48,2.63-.94,5.23-2,7.75-3.11C336.15,245.24,336.1,245.11,336,245.14Z" style="fill: rgb(38, 50, 56); transform-origin: 323.261px 246.39px;" id="eluc1nem2znmn" class="animable"></path><path d="M321.25,247.84a1.12,1.12,0,0,0-.47-.89,1.41,1.41,0,0,0-1.25,0c-.18.07-.06.33.12.26a1,1,0,0,1,.5-.09.47.47,0,0,1,.22.09l.09.09a2.12,2.12,0,0,1,.11.21s0,.07,0,.11v0a1.63,1.63,0,0,1,.05.49.7.7,0,0,1-.51.62.42.42,0,0,1-.46-.13.85.85,0,0,1-.18-.51s-.09-.05-.09,0a.81.81,0,0,0,.36.83,1,1,0,0,0,1-.14A1.06,1.06,0,0,0,321.25,247.84Z" style="fill: rgb(38, 50, 56); transform-origin: 320.308px 247.9px;" id="eljl9qk8j2n9" class="animable"></path><polygon points="341.04 101.75 326.35 99.81 328.14 90.16 342.55 93.63 341.04 101.75" style="fill: rgb(38, 50, 56); transform-origin: 334.45px 95.955px;" id="elxrdowjghxxc" class="animable"></polygon><polygon points="334.38 102.49 312.78 99.63 315.42 85.45 336.6 90.55 334.38 102.49" style="fill: rgb(55, 71, 79); transform-origin: 324.69px 93.97px;" id="ela4mr0jwh4a6" class="animable"></polygon><polygon points="319.32 101.2 292.41 97.64 295.69 79.97 322.08 86.33 319.32 101.2" style="fill: rgb(69, 90, 100); transform-origin: 307.245px 90.585px;" id="elamvafo7kka" class="animable"></polygon><path d="M290.89,88.22c-.91,4.87-.23,9.09,1.52,9.42s3.89-3.37,4.8-8.25.23-9.09-1.52-9.42S291.8,83.34,290.89,88.22Z" style="fill: rgb(69, 90, 100); transform-origin: 294.05px 88.805px;" id="elxepumohk698" class="animable"></path><path d="M298.83,80.73a1.14,1.14,0,0,0-.95.57,6.21,6.21,0,0,0-.6,1,16.37,16.37,0,0,0-.84,2.18A35.28,35.28,0,0,0,295.31,89a31.51,31.51,0,0,0-.52,4.65,16.46,16.46,0,0,0,0,2.33,7.24,7.24,0,0,0,.17,1.15c.1.36.23.78.61.93-.4-.1-.6-.53-.73-.89a6.79,6.79,0,0,1-.29-1.16,17.06,17.06,0,0,1-.17-2.37,26,26,0,0,1,.41-4.73,30,30,0,0,1,1.26-4.57,14.51,14.51,0,0,1,1-2.16,5.62,5.62,0,0,1,.71-1A1.19,1.19,0,0,1,298.83,80.73Z" style="fill: rgb(55, 71, 79); transform-origin: 296.605px 89.3913px;" id="elsu0q8nlhw9m" class="animable"></path><polygon points="336.32 103.5 321.56 102.15 322.96 92.44 337.5 95.33 336.32 103.5" style="fill: rgb(38, 50, 56); transform-origin: 329.53px 97.97px;" id="elsr86em7s4x" class="animable"></polygon><polygon points="329.7 104.5 308 102.52 310.06 88.25 331.44 92.49 329.7 104.5" style="fill: rgb(55, 71, 79); transform-origin: 319.72px 96.375px;" id="el3dow75wnx9o" class="animable"></polygon><polygon points="314.59 103.83 287.56 101.36 290.13 83.58 316.75 88.86 314.59 103.83" style="fill: rgb(69, 90, 100); transform-origin: 302.155px 93.705px;" id="el99h58vhgm7" class="animable"></polygon><path d="M285.66,92c-.71,4.91.14,9.1,1.9,9.35s3.76-3.52,4.47-8.43-.14-9.1-1.9-9.35S286.37,87.1,285.66,92Z" style="fill: rgb(69, 90, 100); transform-origin: 288.845px 92.46px;" id="ela64g1ntqfg4" class="animable"></path><path d="M293.29,84.21a1.14,1.14,0,0,0-.92.6,5.61,5.61,0,0,0-.56,1,15.12,15.12,0,0,0-.75,2.21,35.44,35.44,0,0,0-.95,4.58,32.87,32.87,0,0,0-.33,4.66,18.1,18.1,0,0,0,.13,2.33,7.38,7.38,0,0,0,.21,1.14c.12.35.26.77.65.9-.41-.08-.63-.5-.77-.86a6.46,6.46,0,0,1-.33-1.14,17.05,17.05,0,0,1-.27-2.36,27,27,0,0,1,.22-4.75,29.46,29.46,0,0,1,1.07-4.62,16.12,16.12,0,0,1,.9-2.2,5.94,5.94,0,0,1,.67-1A1.16,1.16,0,0,1,293.29,84.21Z" style="fill: rgb(55, 71, 79); transform-origin: 291.333px 92.9186px;" id="elci2xf4w87se" class="animable"></path><path d="M291.17,83.84c4.29.73,8.56,1.51,12.83,2.3s8.54,1.62,12.8,2.49l.22,0,0,.23-.1.69-.19-.26,7.38,1.5c2.46.53,4.92,1,7.37,1.57l.08,0v.08l-.26,1.59,0-.06,2.43.53-2.45-.43h-.05v-.05l.2-1.59.07.1c-2.48-.43-4.94-.91-7.41-1.37l-7.4-1.42-.22,0,0-.23.1-.69.19.27c-4.27-.81-8.52-1.7-12.79-2.55S295.41,84.78,291.17,83.84Z" style="fill: rgb(38, 50, 56); transform-origin: 312.45px 89.17px;" id="elq47210xgxh9" class="animable"></path><path d="M350.34,129.63c3.33.41,6.51-5,7.68-8.95.09-.3-.62-3.15-1.36-6.66-.44-2.14-.88-4.52-1.13-6.73l-13.46,4.9a35.3,35.3,0,0,1,2.27,8.32,4.74,4.74,0,0,1,0,.92.74.74,0,0,0,0,.15C344.26,123.33,347.12,129.24,350.34,129.63Z" style="fill: rgb(247, 169, 160); transform-origin: 350.049px 118.471px;" id="el75vmabysve4" class="animable"></path><path d="M344.35,121.43v.15a8.94,8.94,0,0,0,1.42-.08c7.5-1,8.82-10.35,9-14l-12.74,4.64a35.28,35.28,0,0,1,2.27,8.33A4.63,4.63,0,0,1,344.35,121.43Z" style="fill: rgb(38, 50, 56); transform-origin: 348.4px 114.541px;" id="elz26h2auloi" class="animable"></path><path d="M361,89.29c1.48,6-1.72,20.52-6.09,24.08-6.35,5.16-16.29,5.15-20.55-2.37-4.14-7.3.13-25.66,5-28.85C346.48,77.46,358.82,80.47,361,89.29Z" style="fill: rgb(247, 169, 160); transform-origin: 347.028px 98.4665px;" id="elx16yi8vxwq" class="animable"></path><path d="M335.34,90.54s-.43,3.53,1.83,4.7c.18.09,7.09,17.51,19.6,16.56,0,0,9.71-10.35,7.61-20.11-1.37-6.32-5.6-8.23-5.6-8.23s-8.57-8.17-18.91-4.61S331.53,90,335.34,90.54Z" style="fill: rgb(38, 50, 56); transform-origin: 348.466px 94.8946px;" id="elpgowpgofile" class="animable"></path><path d="M331,169l-2.91,14.67H383s-5.79-43.55-20.32-59.33c-7.27-7.89-15.81-7.3-21.24-1.78-1.38,1.39-14.21,21.56-15.94,29.85C324,159.71,331,169,331,169Z" style="fill: rgb(255, 193, 0); transform-origin: 354.145px 151.041px;" id="elt3psvi7sru" class="animable"></path><polygon points="384.52 187.73 325.91 187.73 327.18 180.9 383.7 180.9 384.52 187.73" style="fill: rgb(38, 50, 56); transform-origin: 355.215px 184.315px;" id="el9msuqtg3486" class="animable"></polygon><path d="M349.56,125.11c.47-.24,3.69,0,3.53-.5-.1-.3-.78-3.49-2.51-5.27a5.4,5.4,0,0,0-4.29-1.17c-2.78.36-13.73,19-15.36,25.39s-.71,26,.43,29.12,5.56,12.81,6.79,12.18,3.22-4.33,3.22-5.06-4.43-9.73-5.25-11.68-.92-20.56-.64-23.66,11.29-23.9,11.61-24.2S349.37,125.2,349.56,125.11Z" style="fill: rgb(38, 50, 56); transform-origin: 341.572px 151.496px;" id="elwl5bbppr9zh" class="animable"></path><path d="M292.5,164.53c-4.07-5.6-2.67-18.79,1.13-46,.52-3.76,27.33-4.07,27,0-.45,5.1-3.28,24.78-3.67,26.2C313.66,156.64,295.27,168.33,292.5,164.53Z" style="fill: rgb(247, 169, 160); transform-origin: 305.336px 140.426px;" id="eltjhadsguw" class="animable"></path><path d="M325.36,88.8a4.07,4.07,0,0,0-4.64.4,6.06,6.06,0,0,0-3-2.86c-2.32-.92-4.77,2.32-4.77,2.32a7.51,7.51,0,0,0-3.61-2.52c-2.3-.65-5.24,2.26-5.24,2.26a6.56,6.56,0,0,0-4.57-.22c-3.95,1.43-5.3,7.71-6.19,11.69s.29,16.12.28,18.46l25.52,6s9.09-16.72,9.48-21.55C329,98.68,328.06,90.49,325.36,88.8Z" style="fill: rgb(247, 169, 160); transform-origin: 310.854px 105.188px;" id="elgq971ngq3ug" class="animable"></path><path d="M320.81,89.26c.69,4.41,0,8.79-.36,13.19a.08.08,0,1,1-.15,0c.45-4.38,0-8.79.3-13.17A.11.11,0,0,1,320.81,89.26Z" style="fill: rgb(38, 50, 56); transform-origin: 320.7px 95.8745px;" id="elcczkp8mnivm" class="animable"></path><path d="M313.09,88.66a12,12,0,0,1-.22,3c-.15,1.06-.32,2.13-.51,3.19q-.56,3.19-1.28,6.35c0,.1-.17.09-.15,0q.56-3.18,1-6.38c.14-1.07.27-2.14.4-3.21a13.8,13.8,0,0,1,.48-3A.16.16,0,0,1,313.09,88.66Z" style="fill: rgb(38, 50, 56); transform-origin: 312.017px 94.9092px;" id="elyrz8o95f4hl" class="animable"></path><path d="M304.12,88.49a8,8,0,0,1-.34,2.73c-.19,1-.37,1.93-.55,2.9-.36,1.93-.72,3.87-1,5.81,0,.1-.17.09-.16,0,.29-2,.55-4,.85-5.94.15-1,.31-1.94.47-2.91a7.48,7.48,0,0,1,.65-2.6A0,0,0,0,1,304.12,88.49Z" style="fill: rgb(38, 50, 56); transform-origin: 303.1px 94.2406px;" id="elkmwpiimpz0p" class="animable"></path><path d="M343.85,132.91c-13.92,22-26.84,32-42.29,33.71-15.25,1.71-8.92-10.71-8.1-12,3.08-4.81,26.59-23.86,43.23-32.25S347.29,127.47,343.85,132.91Z" style="fill: rgb(247, 169, 160); transform-origin: 319.635px 143.235px;" id="elt71p9v5cjeb" class="animable"></path><path d="M318.69,133.46l-5.12,3.89c-1.71,1.29-3.42,2.57-5.11,3.89s-3.39,2.61-5.06,3.95-3.32,2.69-4.89,4.16a50.11,50.11,0,0,1,4.65-4.45c1.62-1.41,3.31-2.74,5-4.06s3.43-2.57,5.18-3.8S316.88,134.61,318.69,133.46Z" style="fill: rgb(38, 50, 56); transform-origin: 308.6px 141.405px;" id="el4cywmcdhmow" class="animable"></path><path d="M396.49,205.6H340l1.07-73.73a4.58,4.58,0,0,1,4.58-4.51h42.41a7.41,7.41,0,0,1,7.41,7.3Z" style="fill: rgb(38, 50, 56); transform-origin: 368.245px 166.48px;" id="eljivsry8dnjp" class="animable"></path><path d="M396.49,205.6H340.61a2.91,2.91,0,0,1-2.9-3.06l3.23-62.16,54.42.4Z" style="fill: rgb(55, 71, 79); transform-origin: 367.098px 172.99px;" id="elqi3fjg2ojyf" class="animable"></path><path d="M352.63,205.6l.74-65.22s.1-7.48-1.82-10.63c-1.13-1.85-8.45-2.33-9.56.57s-1,7.89-1,7.89l.09-6.78a4.13,4.13,0,0,1,4.13-4.07h43.53a7,7,0,0,1,7,6.88l.28,25.41a9.73,9.73,0,0,1,1.49,2.75c.74,11,1.14,32.34,1.27,40.19a3,3,0,0,1-3,3Z" style="fill: rgb(69, 90, 100); transform-origin: 369.883px 166.48px;" id="elc4dv18qlo45" class="animable"></path><path d="M353.14,153.05c0,1,0,2.15.79,2.77a5.18,5.18,0,0,0,2.84.68c2,0,4.06-.05,6.09-.07l12.19-.09,12.2.09,6.1.1a3.63,3.63,0,0,0,1.45-.09,1.55,1.55,0,0,0,.83-1.08,13,13,0,0,0,.34-3,11.67,11.67,0,0,1-.15,3.06,1.78,1.78,0,0,1-.91,1.28,1.87,1.87,0,0,1-.8.18l-.76,0-6.1.1-12.2.09L362.86,157c-2-.05-4.06,0-6.11-.13a5.38,5.38,0,0,1-2.95-.9,2.08,2.08,0,0,1-.66-1.39A9.77,9.77,0,0,1,353.14,153.05Z" style="fill: rgb(55, 71, 79); transform-origin: 374.56px 154.715px;" id="elfwn3eymjug" class="animable"></path><rect x="371.08" y="155.1" width="8.52" height="4.37" style="fill: rgb(255, 193, 0); transform-origin: 375.34px 157.285px;" id="elu2j8m87dum" class="animable"></rect><g id="eltr0mp71dn4r"><rect x="342.75" y="168.17" width="3.26" height="3.75" style="fill: rgb(219, 219, 219); transform-origin: 344.38px 170.045px; transform: rotate(0.99deg);" class="animable"></rect></g><g id="elwotodstlmp"><rect x="341.68" y="170.7" width="5.32" height="4.29" style="fill: rgb(199, 199, 199); transform-origin: 344.34px 172.845px; transform: rotate(0.99deg);" class="animable"></rect></g><path d="M350.53,180.4c-.06,3.89-.33,19.62-.33,19.62l-12.65-.22s.27-15.73.33-19.61,2.56-6.84,6.44-6.77S350.6,176.52,350.53,180.4Z" style="fill: rgb(255, 193, 0); transform-origin: 344.041px 186.719px;" id="elqb5xek2k0d" class="animable"></path><g id="elutr7r8fcnln"><path d="M350.53,180.4c-.06,3.89-.33,19.62-.33,19.62l-12.65-.22s.27-15.73.33-19.61,2.56-6.84,6.44-6.77S350.6,176.52,350.53,180.4Z" style="opacity: 0.1; transform-origin: 344.041px 186.719px;" class="animable"></path></g><path d="M343.62,174.87a.5.5,0,1,1-.49-.5A.49.49,0,0,1,343.62,174.87Z" style="fill: rgb(255, 255, 255); transform-origin: 343.12px 174.87px;" id="el9zn349vho3k" class="animable"></path><path d="M349.82,179.41a.49.49,0,1,1-.48-.5A.49.49,0,0,1,349.82,179.41Z" style="fill: rgb(255, 255, 255); transform-origin: 349.33px 179.4px;" id="elpkwejq661fo" class="animable"></path><path d="M344.22,179.81a.5.5,0,1,1-.49-.5A.49.49,0,0,1,344.22,179.81Z" style="fill: rgb(255, 255, 255); transform-origin: 343.72px 179.81px;" id="elyx1oro3v0ls" class="animable"></path><path d="M344.63,184.53a.49.49,0,0,1-.5.48.5.5,0,0,1-.49-.5.5.5,0,0,1,1,0Z" style="fill: rgb(255, 255, 255); transform-origin: 344.14px 184.51px;" id="el0cgjynzy6tsg" class="animable"></path><path d="M339.45,189.36a.5.5,0,0,1-.5.49.49.49,0,0,1-.48-.51.48.48,0,0,1,.5-.48A.49.49,0,0,1,339.45,189.36Z" style="fill: rgb(255, 255, 255); transform-origin: 338.96px 189.355px;" id="elndcrpkfgj4c" class="animable"></path><path d="M339,185a.49.49,0,1,1-1,0,.5.5,0,0,1,.5-.49A.49.49,0,0,1,339,185Z" style="fill: rgb(255, 255, 255); transform-origin: 338.5px 185.005px;" id="elp8cwdvk6zfk" class="animable"></path><path d="M339.24,180.33a.5.5,0,1,1-.49-.5A.51.51,0,0,1,339.24,180.33Z" style="fill: rgb(255, 255, 255); transform-origin: 338.74px 180.33px;" id="elhgaub949fbq" class="animable"></path><path d="M341.42,177.53a.5.5,0,0,1-.5.49.49.49,0,0,1-.48-.51.49.49,0,1,1,1,0Z" style="fill: rgb(255, 255, 255); transform-origin: 340.94px 177.515px;" id="elptiji71lux" class="animable"></path><path d="M341.83,182.43a.49.49,0,1,1-.48-.5A.48.48,0,0,1,341.83,182.43Z" style="fill: rgb(255, 255, 255); transform-origin: 341.34px 182.42px;" id="el5te6igo2ocb" class="animable"></path><path d="M346.75,177.19a.51.51,0,0,1-.51.49.5.5,0,0,1,0-1A.5.5,0,0,1,346.75,177.19Z" style="fill: rgb(255, 255, 255); transform-origin: 346.245px 177.18px;" id="ela7jln9i34q4" class="animable"></path><path d="M347.26,182a.48.48,0,0,1-.5.48.5.5,0,0,1-.49-.5.49.49,0,0,1,.51-.48A.48.48,0,0,1,347.26,182Z" style="fill: rgb(255, 255, 255); transform-origin: 346.765px 181.99px;" id="elvpwtpnuwmrt" class="animable"></path><path d="M342,187a.5.5,0,0,1-1,0,.5.5,0,1,1,1,0Z" style="fill: rgb(255, 255, 255); transform-origin: 341.5px 187px;" id="elbft7nuavazi" class="animable"></path><path d="M347.26,191a.49.49,0,0,1-.5.48.5.5,0,0,1-.49-.5.5.5,0,0,1,1,0Z" style="fill: rgb(255, 255, 255); transform-origin: 346.77px 190.98px;" id="elfzq65ov3z3k" class="animable"></path><path d="M347.12,194.71a.49.49,0,1,1-.48-.51A.49.49,0,0,1,347.12,194.71Z" style="fill: rgb(255, 255, 255); transform-origin: 346.63px 194.69px;" id="el7z7319xkt25" class="animable"></path><path d="M342.24,191a.49.49,0,1,1-.48-.5A.48.48,0,0,1,342.24,191Z" style="fill: rgb(255, 255, 255); transform-origin: 341.75px 190.99px;" id="elao8ccn3x5kg" class="animable"></path><path d="M339.74,196.73a.49.49,0,1,1-1,0,.5.5,0,0,1,.5-.49A.49.49,0,0,1,339.74,196.73Z" style="fill: rgb(255, 255, 255); transform-origin: 339.24px 196.735px;" id="elkvex9gvewgk" class="animable"></path><path d="M344.83,188.83a.49.49,0,1,1-.48-.5A.48.48,0,0,1,344.83,188.83Z" style="fill: rgb(255, 255, 255); transform-origin: 344.34px 188.82px;" id="eluxar97au3u" class="animable"></path><path d="M344.82,192.83a.49.49,0,0,1-1,0,.49.49,0,1,1,1,0Z" style="fill: rgb(255, 255, 255); transform-origin: 344.32px 192.83px;" id="elidrj61lrmb" class="animable"></path><path d="M344.76,196.82a.51.51,0,0,1-.51.49.5.5,0,1,1,.51-.49Z" style="fill: rgb(255, 255, 255); transform-origin: 344.26px 196.81px;" id="elnylue10ma78" class="animable"></path><path d="M347.23,198.71a.5.5,0,0,1-.5.49.49.49,0,0,1-.48-.51.48.48,0,0,1,.5-.48A.49.49,0,0,1,347.23,198.71Z" style="fill: rgb(255, 255, 255); transform-origin: 346.74px 198.705px;" id="elcqa6i1izjif" class="animable"></path><path d="M339.75,193a.5.5,0,1,1-.49-.5A.49.49,0,0,1,339.75,193Z" style="fill: rgb(255, 255, 255); transform-origin: 339.25px 193px;" id="elmflfvewhwz" class="animable"></path><path d="M342.18,194.79a.5.5,0,0,1-.5.49.51.51,0,0,1-.49-.5.5.5,0,1,1,1,0Z" style="fill: rgb(255, 255, 255); transform-origin: 341.69px 194.78px;" id="elkzf723te1yb" class="animable"></path><path d="M349.61,196.9a.5.5,0,0,1-.5.49.5.5,0,1,1,0-1A.5.5,0,0,1,349.61,196.9Z" style="fill: rgb(255, 255, 255); transform-origin: 349.11px 196.89px;" id="elyizyq6axp9t" class="animable"></path><path d="M342.22,198.67a.49.49,0,1,1-1,0,.5.5,0,0,1,.5-.49A.49.49,0,0,1,342.22,198.67Z" style="fill: rgb(255, 255, 255); transform-origin: 341.72px 198.675px;" id="eloqubph1lpoi" class="animable"></path><path d="M349.82,189.05a.5.5,0,1,1-.49-.5A.49.49,0,0,1,349.82,189.05Z" style="fill: rgb(255, 255, 255); transform-origin: 349.32px 189.05px;" id="elwhihefu7de8" class="animable"></path><path d="M349.75,192.92a.49.49,0,1,1-1,0,.5.5,0,0,1,.5-.49A.49.49,0,0,1,349.75,192.92Z" style="fill: rgb(255, 255, 255); transform-origin: 349.25px 192.925px;" id="el9i56k1qh5vb" class="animable"></path><path d="M347.43,187a.5.5,0,0,1-.5.49.5.5,0,0,1,0-1A.48.48,0,0,1,347.43,187Z" style="fill: rgb(255, 255, 255); transform-origin: 346.93px 186.99px;" id="elj5ta6gu69f" class="animable"></path><path d="M350.14,184.55a.48.48,0,0,1-.5.48.48.48,0,0,1-.48-.5.49.49,0,1,1,1,0Z" style="fill: rgb(255, 255, 255); transform-origin: 349.66px 184.53px;" id="elf5q4mcztuko" class="animable"></path><path d="M336.42,200.58c2.83,3.93,14.44,3.28,15.18,1.74.31-.65,0-16.74,0-16.74s-10,.93-15.41-1C336.15,184.54,335.54,199.35,336.42,200.58Z" style="fill: rgb(69, 90, 100); transform-origin: 343.842px 194.051px;" id="elg98o4a5udw" class="animable"></path><path d="M387.91,128.21H348.57a6.39,6.39,0,0,1-6.4-6.4v-1.27a6.39,6.39,0,0,1,6.4-6.4h39.15a6.39,6.39,0,0,1,6.33,5.45l.19,1.27A6.4,6.4,0,0,1,387.91,128.21Z" style="fill: rgb(255, 193, 0); transform-origin: 368.24px 121.175px;" id="elant6xhtxp05" class="animable"></path><g id="elsekoifv8bib"><path d="M387.91,128.21H348.57a6.39,6.39,0,0,1-6.4-6.4v-1.27a6.39,6.39,0,0,1,6.4-6.4h39.15a6.39,6.39,0,0,1,6.33,5.45l.19,1.27A6.4,6.4,0,0,1,387.91,128.21Z" style="opacity: 0.3; transform-origin: 368.24px 121.175px;" class="animable"></path></g><g id="el12o2myc78jtl"><ellipse cx="346.94" cy="121.09" rx="3.53" ry="5.15" style="opacity: 0.1; transform-origin: 346.94px 121.09px;" class="animable"></ellipse></g><path d="M356.62,108c3.81,1.13,11.2,8.39,11.62,14.53s-3.89,13.35-5.79,13.23-8.06-4.24-11.14-9.15S354.74,107.49,356.62,108Z" style="fill: rgb(38, 50, 56); transform-origin: 359.382px 121.874px;" id="elp9f1m7zx4eo" class="animable"></path><path d="M356.6,108.06c-.1-.09,0-.29.12-.22,3,1.57,5.64,4.34,8,6.72a19.56,19.56,0,0,1,4.83,6.58,9.15,9.15,0,0,1-.43,7.62,18.78,18.78,0,0,1-6.05,7.25c-.08,0-.2,0-.13-.12,4.11-4.2,8.66-9.58,5.6-15.68C366,115,360.81,111.74,356.6,108.06Z" style="fill: rgb(38, 50, 56); transform-origin: 363.371px 121.918px;" id="elnpxvfbc8539" class="animable"></path><path d="M362.67,134.24c2.76,2,7.35,11.95,5.52,18.31s-11,12.18-12.82,12-5.36-9.25-5.3-14.41c0-3.44,2.89-5.92,5.24-8.64C358.78,137.46,362.24,133.93,362.67,134.24Z" style="fill: rgb(38, 50, 56); transform-origin: 359.339px 149.388px;" id="elx1jis2oadi" class="animable"></path><path d="M348.69,148.43c2.3-6.24,8.71-10.14,13.55-14.25.05-.05.12,0,.08.08-3.85,4.39-9.33,7.2-12.29,12.38a10.91,10.91,0,0,0-.87,10c1.3,2.87,3.67,5.15,5.73,7.48.13.15-.12.34-.25.19C350.45,159.83,346.31,154.87,348.69,148.43Z" style="fill: rgb(38, 50, 56); transform-origin: 355.162px 149.262px;" id="elhy4fsw8luf" class="animable"></path><path d="M363,135.13c-.11-.16.12-.34.23-.18,3.12,4.33,6.59,10.06,6.49,15.59-.12,6-5.26,9.48-9.75,12.46a.05.05,0,1,1-.06-.08c4.49-3.06,9.68-7.07,9.39-13.13C369.07,144.58,365.92,139.28,363,135.13Z" style="fill: rgb(38, 50, 56); transform-origin: 364.806px 148.949px;" id="elhdcubl6jsr" class="animable"></path><path d="M355.12,164.19c-2.55.14-7.15,2.34-9.69,6.19-4.36,6.59-6.41,4-15,2.42-7.28-1.33-12,5.39-10.07,10.58,0,0,0-5.43,5.4-5.68,6.47-.29,16.09,10.65,25.45,5.87C363.3,177.39,355.12,164.19,355.12,164.19Z" style="fill: rgb(38, 50, 56); transform-origin: 338.876px 174.485px;" id="ela8luqr9jyn" class="animable"></path><path d="M350.86,166.23c.13-.06,0-.28-.1-.23a11.54,11.54,0,0,0-3.52,2.14c-1.33,1.21-2.09,2.83-3.33,4.11-3.15,3.27-7.8,1-11.32-.24-4.73-1.72-9.66-.57-12.09,4.13,0,.06.07.12.11.05a8.91,8.91,0,0,1,7.94-4.74c3.18.06,5.93,2,9,2.57,2.11.39,4.36.43,6.07-1a17.31,17.31,0,0,0,2.3-2.88A12.51,12.51,0,0,1,350.86,166.23Z" style="fill: rgb(38, 50, 56); transform-origin: 335.707px 171.107px;" id="el67afev4j086" class="animable"></path><path d="M355.94,165.59c0-.05-.12,0-.1,0,1.45,3.72,3.05,7.51,2.13,11.59-1,4.38-4.87,7.49-9.12,8.51-4.76,1.15-8-1.85-11.6-4.39-2.61-1.84-5.38-3.48-8.63-3.75-.1,0-.12.15,0,.17,5,1,8.54,4.17,12.67,6.87,3.37,2.21,6.79,2.22,10.39.44C359.59,181.15,359.6,172.63,355.94,165.59Z" style="fill: rgb(38, 50, 56); transform-origin: 343.419px 175.939px;" id="elnax3c7l03go" class="animable"></path><path d="M359.62,107.28a1,1,0,0,1,.75,1.86A1,1,0,0,1,359.62,107.28Z" style="fill: rgb(255, 193, 0); transform-origin: 359.995px 108.21px;" id="elkuiyab21zb9" class="animable"></path><path d="M358.11,108.38a1,1,0,0,1,.76,1.86A1,1,0,0,1,358.11,108.38Z" style="fill: rgb(255, 193, 0); transform-origin: 358.49px 109.31px;" id="elkb4n8gu622" class="animable"></path><path d="M356.43,109.23a1,1,0,0,1,.75,1.86A1,1,0,0,1,356.43,109.23Z" style="fill: rgb(255, 193, 0); transform-origin: 356.805px 110.16px;" id="elfa52y0iugow" class="animable"></path><path d="M354.69,109.82a1,1,0,0,1,.76,1.86A1,1,0,0,1,354.69,109.82Z" style="fill: rgb(255, 193, 0); transform-origin: 355.07px 110.75px;" id="elfki3m92k5hv" class="animable"></path><path d="M352.84,110.12a1,1,0,0,1,.76,1.86A1,1,0,0,1,352.84,110.12Z" style="fill: rgb(255, 193, 0); transform-origin: 353.22px 111.05px;" id="el4rlc1odvki" class="animable"></path><path d="M351,110.07a1,1,0,0,1,.75,1.86A1,1,0,0,1,351,110.07Z" style="fill: rgb(255, 193, 0); transform-origin: 351.375px 111px;" id="elx454tyavu2l" class="animable"></path></g><defs>     <filter id="active" height="200%">         <feMorphology in="SourceAlpha" result="DILATED" operator="dilate" radius="2"></feMorphology>                <feFlood flood-color="#32DFEC" flood-opacity="1" result="PINK"></feFlood>        <feComposite in="PINK" in2="DILATED" operator="in" result="OUTLINE"></feComposite>        <feMerge>            <feMergeNode in="OUTLINE"></feMergeNode>            <feMergeNode in="SourceGraphic"></feMergeNode>        </feMerge>    </filter>    <filter id="hover" height="200%">        <feMorphology in="SourceAlpha" result="DILATED" operator="dilate" radius="2"></feMorphology>                <feFlood flood-color="#ff0000" flood-opacity="0.5" result="PINK"></feFlood>        <feComposite in="PINK" in2="DILATED" operator="in" result="OUTLINE"></feComposite>        <feMerge>            <feMergeNode in="OUTLINE"></feMergeNode>            <feMergeNode in="SourceGraphic"></feMergeNode>        </feMerge>            <feColorMatrix type="matrix" values="0   0   0   0   0                0   1   0   0   0                0   0   0   0   0                0   0   0   1   0 "></feColorMatrix>    </filter></defs></svg>
